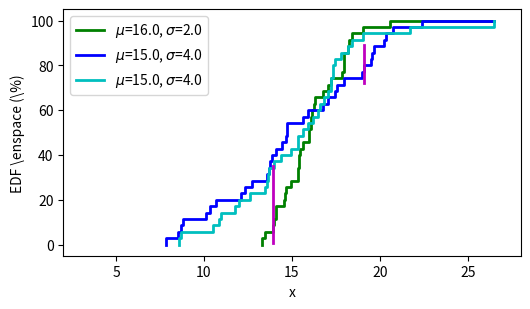

Source code (Python): (Note: this script raises an exception after producing the figure.)
# -*- coding: utf-8 -*-

import numpy as np
import matplotlib.pyplot as plt
from matplotlib import rc
import math
import pylab
import random
from scipy import stats

def CDFifyXData(array):
	array = np.repeat(array, 2)
	array = np.delete(array, len(array)-1)
	return array


# find biggest difference between curves
def biggestDifference(data1X, data2X, y):
	bigDiff = 0 
	bigDiffX = 0
	bigDiffLowY = 0
	bigDiffHighY = 0
	index1 = 0
	index2 = 0
	
	while index1 < len(data1X)-1 and index2 < len(data2X)-1:
		if data1X[index1] < data2X[index2]:
			index1 = index1 + 1
			mod1 = -1
			mod2 = 0
		else:
			index2 = index2 + 1
			mod1 = 0
			mod2 = -1

		if abs(y[index1]-y[index2]) > bigDiff:
			bigDiff = abs(y[index1]-y[index2])
			bigDiffX = min(data1X[index1], data2X[index2])
			bigDiffLowY = min(y[index1], y[index2])
			bigDiffHighY = max(y[index1], y[index2])
	
	return (bigDiffX, bigDiffLowY, bigDiffHighY)

np.random.seed(71551)

N = 35
normalNumbers = np.random.normal(16.0, 2.0, N)
normalNumbersWide = np.random.normal(15.0, 4.0, N)
normalNumbersWide2 = np.random.normal(15.0, 4.0, N)

(D1, pval1) = stats.ks_2samp(normalNumbers, normalNumbersWide)
(D2, pval2) = stats.ks_2samp(normalNumbersWide, normalNumbersWide2)
print("Normal vs Wide")
print("D:\t"+str(D1))
print("p:\t"+str(pval1))
print("Wide vs wide2")
print("D:\t"+str(D2))
print("p:\t"+str(pval2))


normalNumbers.sort()
normalNumbersWide.sort()
normalNumbersWide2.sort()

biggest = max(max(np.amax(normalNumbers), np.amax(normalNumbersWide)),
			  np.amax(normalNumbersWide2))

percentage = np.arange(0, 100, 100.0/N)

(ksNormalWideX, ksNormalWideYLow, ksNormalWideYHigh) = biggestDifference(
	normalNumbers, normalNumbersWide, percentage)
(ksWideWideX, ksWideWideYLow, ksWideWideYHigh) = biggestDifference(normalNumbersWide, normalNumbersWide2, percentage)

percentage = np.append(percentage, 100)
percentage = np.repeat(percentage, 2)
percentage = np.delete(percentage, 0)

normalNumbers = np.append(normalNumbers, biggest)
normalNumbersWide = np.append(normalNumbersWide, biggest)
normalNumbersWide2 = np.append(normalNumbersWide2, biggest)

normalNumbers = CDFifyXData(normalNumbers)
normalNumbersWide = CDFifyXData(normalNumbersWide)
normalNumbersWide2 = CDFifyXData(normalNumbersWide2)

plt.plot(normalNumbers, percentage, label='$\mu$=16.0, $\sigma$=2.0',
		 linewidth=2.0, color='g')
plt.plot(normalNumbersWide, percentage, label='$\mu$=15.0, $\sigma$=4.0',
		 linewidth=2.0, color='b')
plt.plot(normalNumbersWide2, percentage, label='$\mu$=15.0, $\sigma$=4.0',
		 linewidth=2.0, color='c')

axes = plt.gca()
yLimits = axes.get_ylim()
plt.axvline(x=ksNormalWideX, ymin=ksNormalWideYLow/(yLimits[1]-yLimits[0]),
			ymax=ksNormalWideYHigh/(yLimits[1]-yLimits[0]), color='m',
			linewidth=2)
plt.axvline(x=ksWideWideX, ymin=ksWideWideYLow/(yLimits[1]-yLimits[0]),
			ymax=ksWideWideYHigh/(yLimits[1]-yLimits[0]), color='m',
			linewidth=2)

plt.xlabel('x')
plt.ylabel('EDF \enspace (\%)')
plt.legend(loc=0)
plt.xlim([2, 28])

rc('font', **{'family':'serif','serif':['Palatino']})
rc('text', usetex=True)

F = pylab.gcf()
F.set_size_inches(5.9, 3.2)

plt.savefig('../kuvat/kstest.png', bbox_inches='tight')
